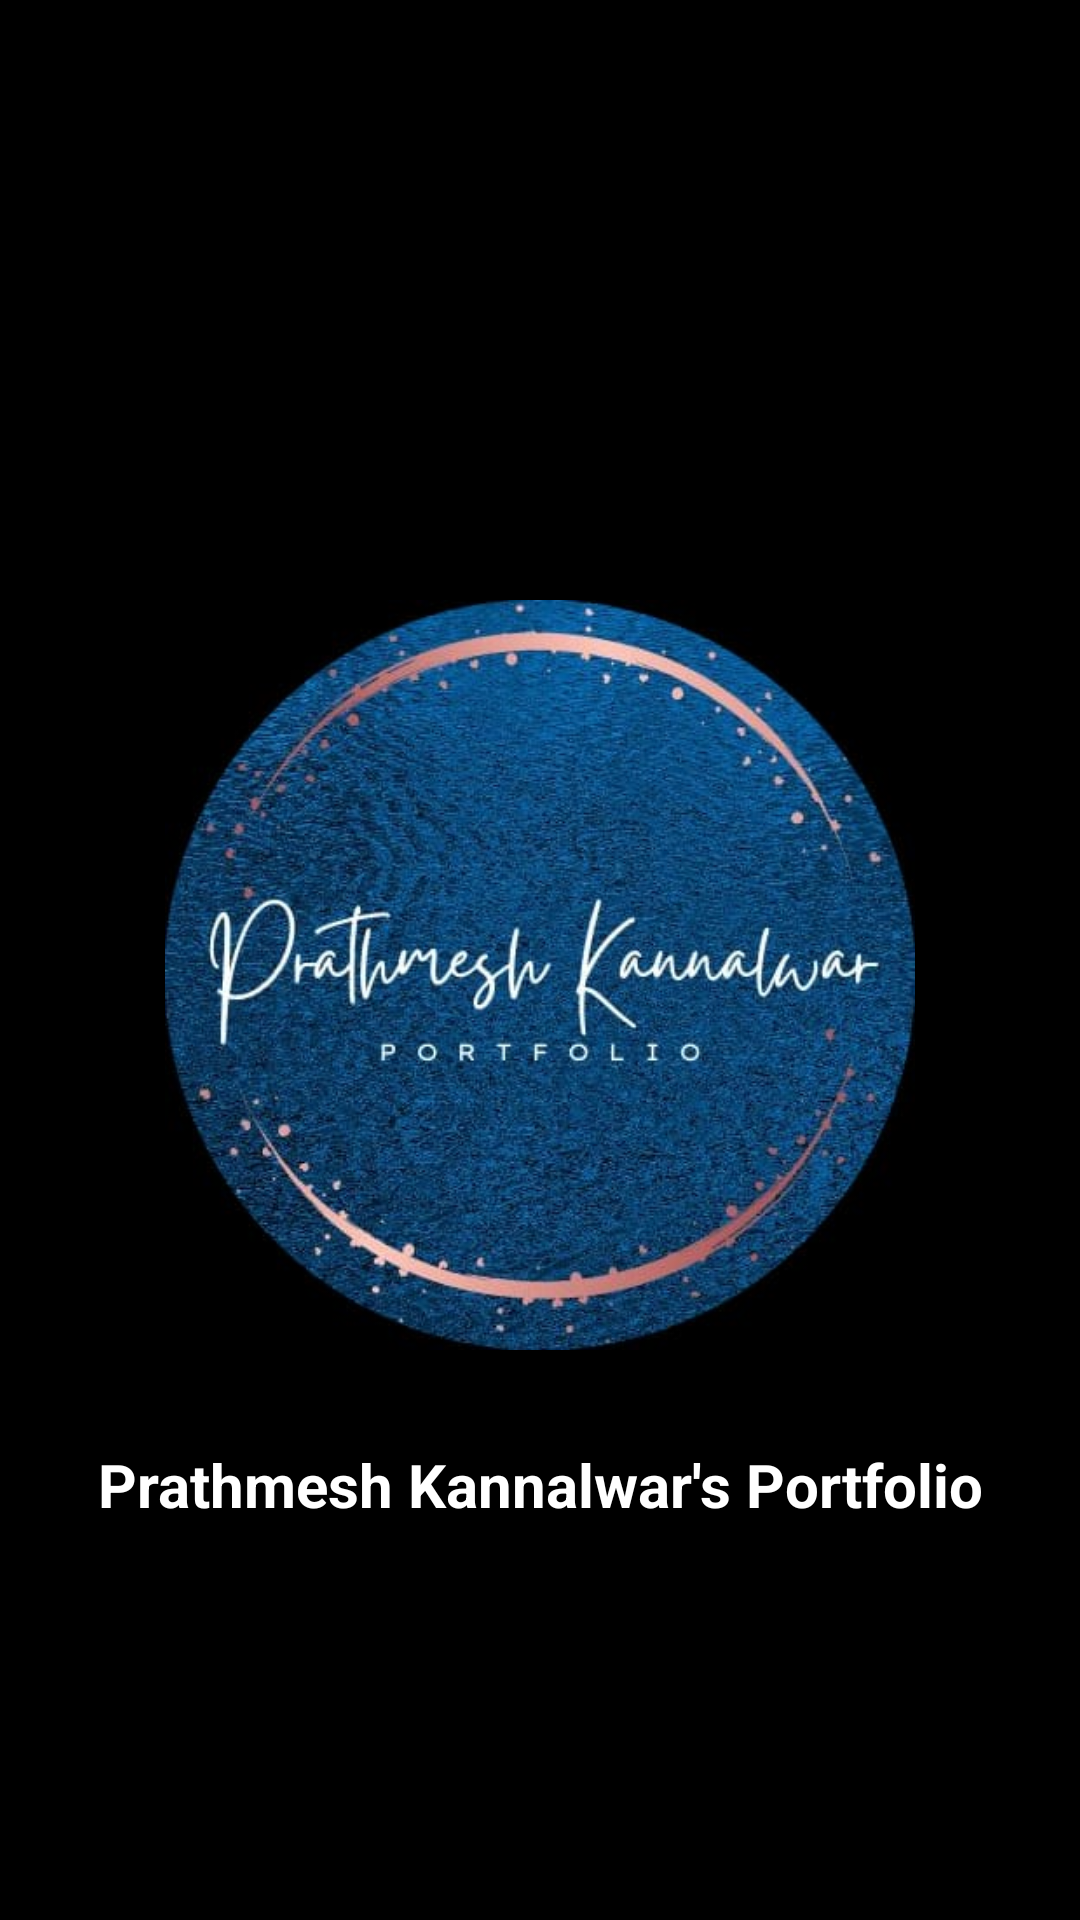

Layout XML and referenced resources for this Android screen:
<!-- AndroidManifest.xml: application theme Theme.Design.NoActionBar -->
<!-- res/layout/activity_main.xml -->
<?xml version="1.0" encoding="utf-8"?>
<LinearLayout xmlns:android="http://schemas.android.com/apk/res/android"
    xmlns:app="http://schemas.android.com/apk/res-auto"
    xmlns:tools="http://schemas.android.com/tools"
    android:layout_width="match_parent"
    android:layout_height="match_parent"
    tools:context=".MainActivity"
    android:orientation="vertical"
    android:background="@color/black">
    <ImageView
        android:layout_width="250dp"
        android:id="@+id/logo"
        android:layout_height="250dp"
        android:src="@drawable/wpblack"
        android:layout_gravity="center"
       android:layout_marginTop="200dp"
        ></ImageView>


    <TextView
        android:id="@+id/name"
        android:layout_width="match_parent"
        android:layout_height="30dp"
        android:textColor="@color/white"
        android:textSize="20dp"
        android:text="Prathmesh Kannalwar's Portfolio"
        android:gravity="center"
        android:layout_marginTop="30dp"
        android:textStyle="bold"

        ></TextView>

</LinearLayout>
<!-- resources referenced by this layout -->
<resources>
  <!-- drawable wpblack: jpeg bitmap (drawable-v24, 45205 bytes) -->
  <!-- not gathered from this repository: default colours our renderer supplied (Android Studio template values) -->
  <color name="black">#FF000000</color>
  <color name="white">#FFFFFFFF</color>
</resources>
